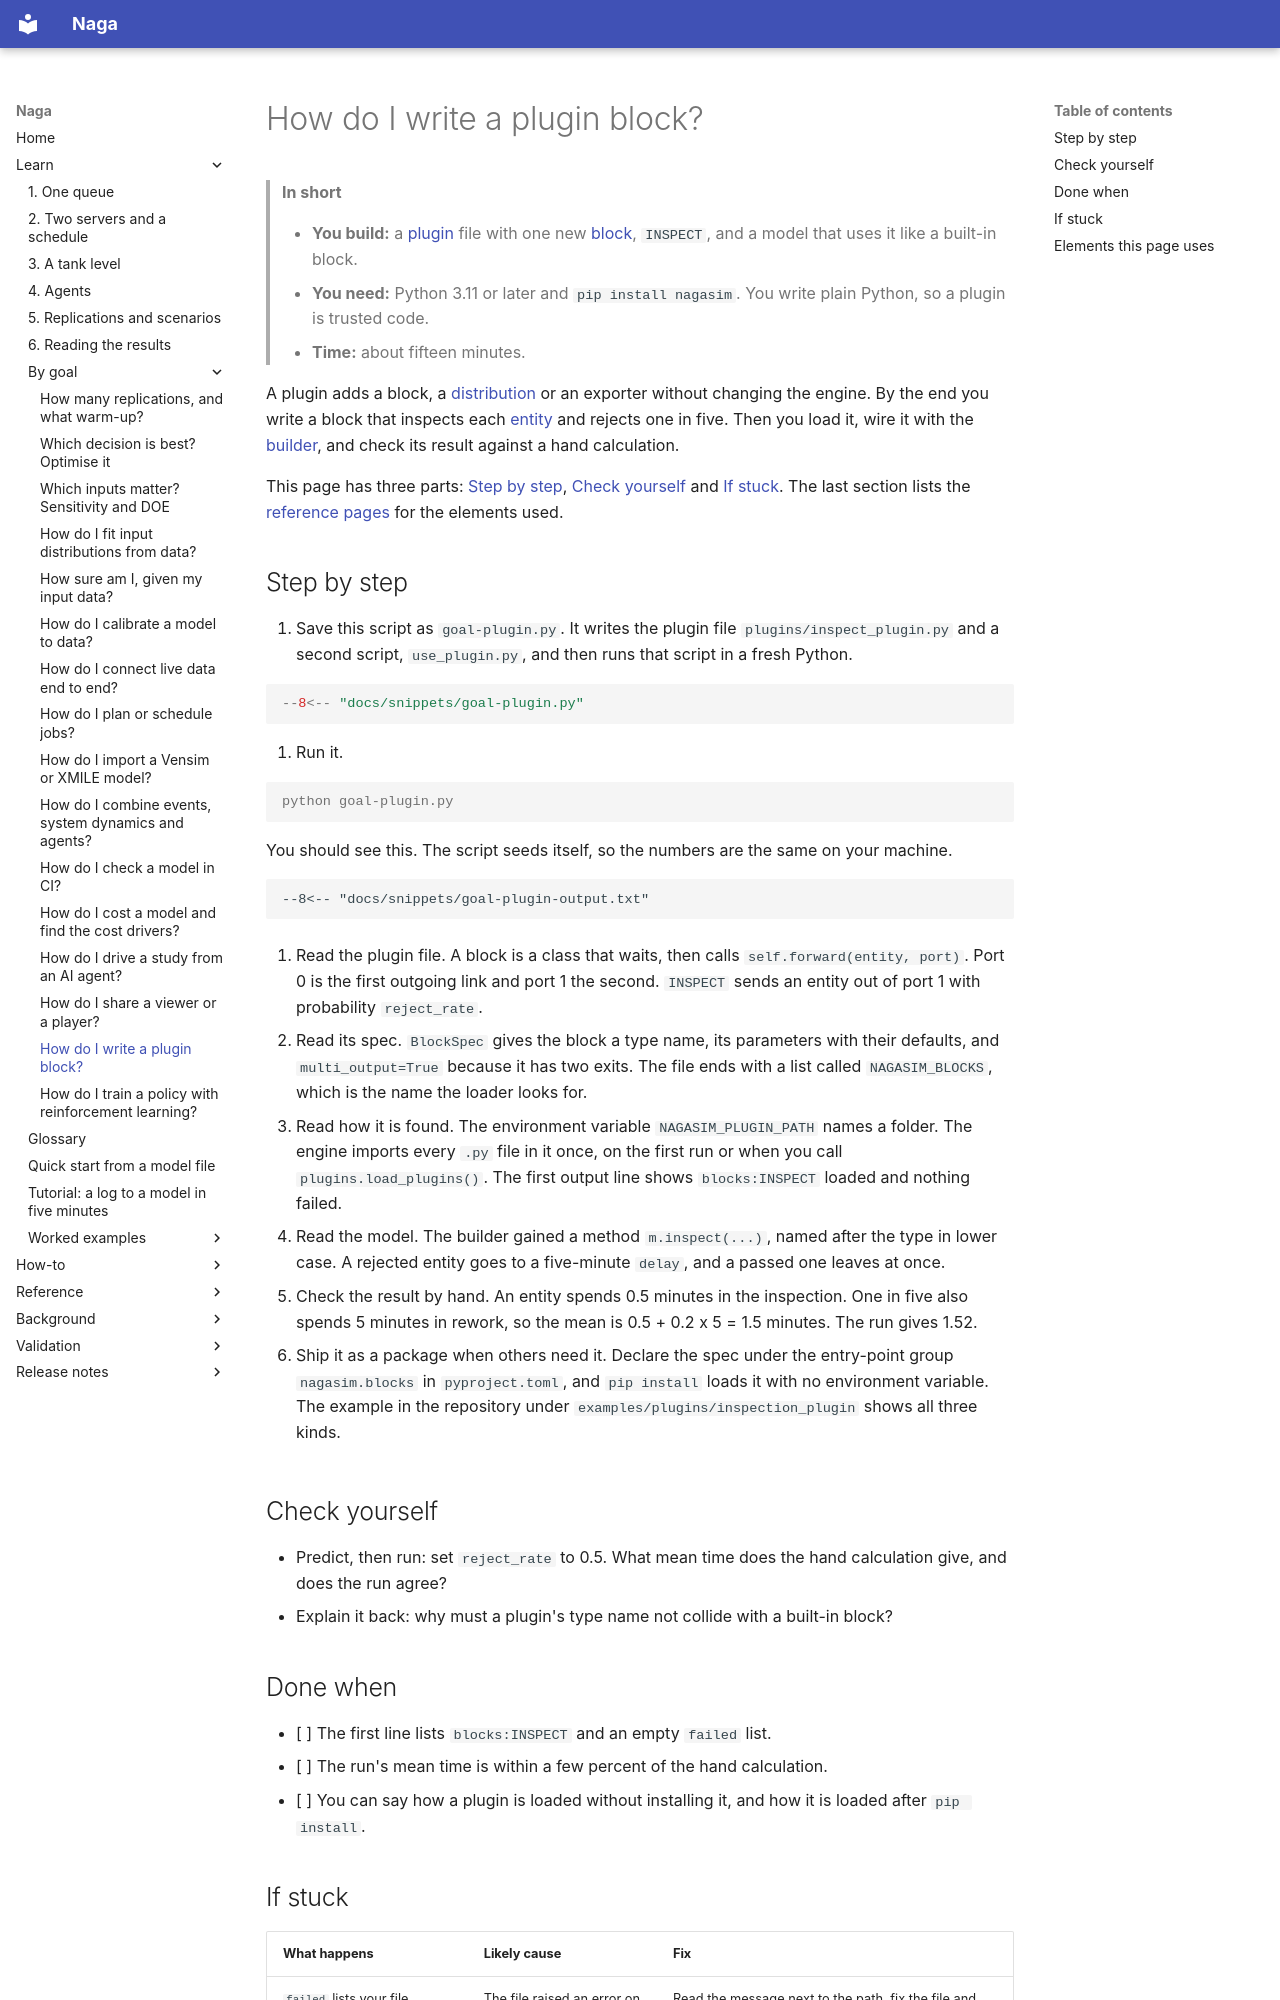

repository: TheMattHub/naga · page: goals/write-a-plugin-block.html · generator: mkdocs

# How do I write a plugin block?

> **In short**
>
> - **You build:** a [plugin](../glossary.md#plugin) file with one new [block](../glossary.md#block), `INSPECT`, and a model that uses it like a built-in block.
> - **You need:** Python 3.11 or later and `pip install nagasim`. You write plain Python, so a plugin is trusted code.
> - **Time:** about fifteen minutes.

A plugin adds a block, a [distribution](../glossary.md#distribution) or an exporter without changing the engine. By the end you write a block that inspects each [entity](../glossary.md#entity) and rejects one in five. Then you load it, wire it with the [builder](../glossary.md#builder), and check its result against a hand calculation.

This page has three parts: [Step by step](#step-by-step), [Check yourself](#check-yourself) and [If stuck](#if-stuck). The last section lists the [reference pages](#elements-this-page-uses) for the elements used.

## Step by step

1. Save this script as `goal-plugin.py`. It writes the plugin file `plugins/inspect_plugin.py` and a second script, `use_plugin.py`, and then runs that script in a fresh Python.

```python
--8<-- "docs/snippets/goal-plugin.py"
```

2. Run it.

<!-- no-run: the script above is the file this command runs -->
```console
python goal-plugin.py
```

You should see this. The script seeds itself, so the numbers are the same on your machine.

```text
--8<-- "docs/snippets/goal-plugin-output.txt"
```

3. Read the plugin file. A block is a class that waits, then calls `self.forward(entity, port)`. Port 0 is the first outgoing link and port 1 the second. `INSPECT` sends an entity out of port 1 with probability `reject_rate`.

4. Read its spec. `BlockSpec` gives the block a type name, its parameters with their defaults, and `multi_output=True` because it has two exits. The file ends with a list called `NAGASIM_BLOCKS`, which is the name the loader looks for.

5. Read how it is found. The environment variable `NAGASIM_PLUGIN_PATH` names a folder. The engine imports every `.py` file in it once, on the first run or when you call `plugins.load_plugins()`. The first output line shows `blocks:INSPECT` loaded and nothing failed.

6. Read the model. The builder gained a method `m.inspect(...)`, named after the type in lower case. A rejected entity goes to a five-minute `delay`, and a passed one leaves at once.

7. Check the result by hand. An entity spends 0.5 minutes in the inspection. One in five also spends 5 minutes in rework, so the mean is 0.5 + 0.2 x 5 = 1.5 minutes. The run gives 1.52.

8. Ship it as a package when others need it. Declare the spec under the entry-point group `nagasim.blocks` in `pyproject.toml`, and `pip install` loads it with no environment variable. The example in the repository under `examples/plugins/inspection_plugin` shows all three kinds.

## Check yourself

- Predict, then run: set `reject_rate` to 0.5. What mean time does the hand calculation give, and does the run agree?
- Explain it back: why must a plugin's type name not collide with a built-in block?

## Done when

- [ ] The first line lists `blocks:INSPECT` and an empty `failed` list.
- [ ] The run's mean time is within a few percent of the hand calculation.
- [ ] You can say how a plugin is loaded without installing it, and how it is loaded after `pip install`.
